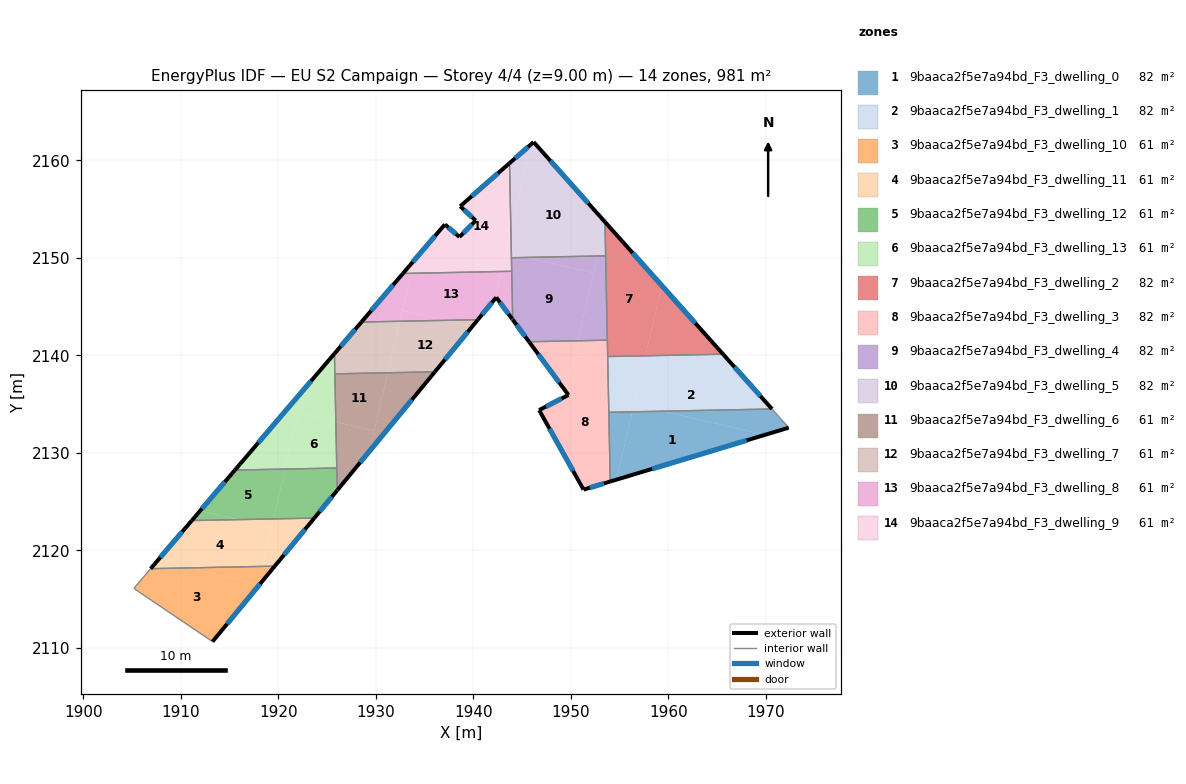
=== STOREY PLAN SPEC (per zone: floor XY polygon, exterior-wall plan segments, windows/doors) ===
zone 1: 9baaca2f5e7a94bd_F3_dwelling_0  (81.7 m²)
  floor: (1969.87, 2131.84) (1954.67, 2127.26) (1956.29, 2134.21) (1959.44, 2134.28)
  floor: (1970.62, 2134.50) (1972.33, 2132.59) (1969.87, 2131.84) (1959.44, 2134.28)
  floor: (1956.29, 2134.21) (1954.67, 2127.26) (1954.03, 2127.06) (1953.89, 2134.16)
  exterior wall: (1954.03, 2127.06) – (1972.33, 2132.59)  [19.1 m]
    window: (1958.33, 2128.36) – (1968.04, 2131.29)  [16.1 m²]
  interior walls: 3
zone 2: 9baaca2f5e7a94bd_F3_dwelling_1  (81.7 m²)
  floor: (1969.45, 2135.81) (1970.62, 2134.50) (1959.44, 2134.28) (1956.47, 2134.97) (1957.33, 2138.64)
  floor: (1959.44, 2134.28) (1956.29, 2134.21) (1956.47, 2134.97)
  floor: (1965.60, 2140.12) (1969.45, 2135.81) (1957.33, 2138.64) (1957.63, 2139.96)
  floor: (1957.63, 2139.96) (1957.26, 2138.37) (1953.78, 2139.18) (1953.77, 2139.88)
  floor: (1957.26, 2138.37) (1956.29, 2134.21) (1953.89, 2134.17) (1953.78, 2139.18)
  exterior wall: (1970.62, 2134.50) – (1965.60, 2140.12)  [7.5 m]
    window: (1969.44, 2135.82) – (1966.78, 2138.80)  [6.4 m²]
  interior walls: 3
zone 3: 9baaca2f5e7a94bd_F3_dwelling_10  (61.3 m²)
  floor: (1917.93, 2116.52) (1917.87, 2116.27) (1913.24, 2110.64) (1905.17, 2116.11) (1906.90, 2118.13) (1910.71, 2118.21)
  floor: (1918.36, 2118.36) (1917.93, 2116.52) (1910.71, 2118.21)
  floor: (1919.62, 2118.39) (1917.87, 2116.27) (1918.36, 2118.36)
  exterior wall: (1913.24, 2110.64) – (1919.62, 2118.39)  [10.0 m]
    window: (1914.74, 2112.46) – (1918.12, 2116.57)  [8.5 m²]
  interior walls: 3
zone 4: 9baaca2f5e7a94bd_F3_dwelling_11  (61.3 m²)
  floor: (1919.30, 2122.37) (1918.36, 2118.36) (1910.71, 2118.21) (1907.59, 2118.93) (1911.11, 2123.06) (1915.92, 2123.16)
  floor: (1910.71, 2118.21) (1906.90, 2118.13) (1907.59, 2118.93)
  floor: (1923.68, 2123.32) (1919.62, 2118.39) (1918.36, 2118.36) (1919.50, 2123.23)
  floor: (1919.50, 2123.23) (1919.30, 2122.37) (1915.92, 2123.16)
  exterior wall: (1911.11, 2123.06) – (1906.90, 2118.13)  [6.5 m]
    window: (1910.12, 2121.90) – (1907.89, 2119.29)  [5.5 m²]
  exterior wall: (1919.62, 2118.39) – (1923.68, 2123.32)  [6.4 m]
    window: (1920.57, 2119.54) – (1922.73, 2122.16)  [5.4 m²]
  interior walls: 2
zone 5: 9baaca2f5e7a94bd_F3_dwelling_12  (61.3 m²)
  floor: (1925.98, 2128.45) (1926.03, 2126.17) (1923.68, 2123.32) (1919.50, 2123.23) (1920.69, 2128.34)
  floor: (1920.69, 2128.34) (1919.50, 2123.23) (1915.92, 2123.16) (1911.98, 2124.08) (1915.54, 2128.24)
  floor: (1915.92, 2123.16) (1911.11, 2123.06) (1911.98, 2124.08)
  exterior wall: (1923.68, 2123.32) – (1926.03, 2126.17)  [3.7 m]
    window: (1924.23, 2123.99) – (1925.48, 2125.50)  [3.1 m²]
  exterior wall: (1915.54, 2128.24) – (1911.11, 2123.06)  [6.8 m]
    window: (1914.50, 2127.02) – (1912.15, 2124.28)  [5.7 m²]
  interior walls: 3
zone 6: 9baaca2f5e7a94bd_F3_dwelling_13  (61.3 m²)
  floor: (1925.89, 2133.18) (1925.98, 2128.45) (1920.69, 2128.34) (1922.03, 2134.08)
  floor: (1922.59, 2136.50) (1920.69, 2128.34) (1915.54, 2128.24)
  floor: (1925.74, 2140.18) (1925.89, 2133.18) (1922.03, 2134.08) (1922.59, 2136.50)
  exterior wall: (1925.74, 2140.18) – (1915.54, 2128.24)  [15.7 m]
    window: (1923.35, 2137.38) – (1917.93, 2131.04)  [13.3 m²]
  interior walls: 3
zone 7: 9baaca2f5e7a94bd_F3_dwelling_2  (81.7 m²)
  floor: (1953.54, 2153.63) (1959.32, 2147.17) (1957.63, 2139.96) (1953.77, 2139.88) (1953.49, 2153.43)
  floor: (1959.32, 2147.17) (1965.60, 2140.12) (1957.63, 2139.96)
  exterior wall: (1965.60, 2140.12) – (1953.49, 2153.69)  [18.2 m]
    window: (1962.76, 2143.31) – (1956.33, 2150.51)  [15.3 m²]
  interior walls: 4
zone 8: 9baaca2f5e7a94bd_F3_dwelling_3  (81.7 m²)
  floor: (1953.78, 2139.18) (1954.03, 2127.06) (1951.29, 2126.24) (1946.74, 2134.39) (1949.74, 2135.94) (1949.49, 2136.28) (1950.35, 2139.98)
  floor: (1950.71, 2141.50) (1949.49, 2136.28) (1945.70, 2141.40)
  floor: (1953.73, 2141.56) (1953.78, 2139.18) (1950.36, 2139.98) (1950.71, 2141.50)
  exterior wall: (1949.74, 2135.94) – (1946.74, 2134.39)  [3.4 m]
    window: (1949.04, 2135.57) – (1947.44, 2134.75)  [2.9 m²]
  exterior wall: (1945.70, 2141.40) – (1949.74, 2135.94)  [6.8 m]
    window: (1946.65, 2140.12) – (1948.80, 2137.22)  [5.7 m²]
  exterior wall: (1951.29, 2126.24) – (1954.03, 2127.06)  [2.9 m]
    window: (1951.93, 2126.43) – (1953.39, 2126.87)  [2.4 m²]
  exterior wall: (1946.74, 2134.39) – (1951.29, 2126.24)  [9.3 m]
    window: (1947.81, 2132.48) – (1950.22, 2128.15)  [7.9 m²]
  interior walls: 4
zone 9: 9baaca2f5e7a94bd_F3_dwelling_4  (81.7 m²)
  floor: (1953.56, 2150.21) (1953.73, 2141.56) (1950.71, 2141.50) (1952.74, 2150.20)
  floor: (1952.74, 2150.20) (1952.33, 2148.45) (1945.49, 2150.05)
  floor: (1952.33, 2148.45) (1950.71, 2141.50) (1945.70, 2141.40) (1943.98, 2143.74) (1944.03, 2143.74) (1943.90, 2150.02) (1945.49, 2150.05)
  exterior wall: (1944.03, 2143.67) – (1945.70, 2141.40)  [2.8 m]
    window: (1944.42, 2143.14) – (1945.31, 2141.93)  [2.4 m²]
  exterior wall: (1943.98, 2143.74) – (1944.03, 2143.67)  [0.1 m]
    window: (1943.99, 2143.72) – (1944.01, 2143.68)  [0.1 m²]
  interior walls: 6
zone 10: 9baaca2f5e7a94bd_F3_dwelling_5  (81.7 m²)
  floor: (1946.18, 2161.88) (1953.49, 2153.69) (1953.49, 2153.43) (1952.74, 2150.20) (1945.49, 2150.05) (1943.89, 2150.42) (1943.84, 2152.79) (1945.91, 2161.65)
  floor: (1953.49, 2153.43) (1953.56, 2150.21) (1952.74, 2150.20)
  floor: (1945.91, 2161.65) (1943.84, 2152.79) (1943.70, 2159.72)
  floor: (1945.49, 2150.05) (1943.90, 2150.02) (1943.89, 2150.42)
  exterior wall: (1946.18, 2161.88) – (1943.70, 2159.72)  [3.3 m]
    window: (1945.59, 2161.37) – (1944.28, 2160.23)  [2.8 m²]
  exterior wall: (1953.49, 2153.69) – (1946.18, 2161.88)  [11.0 m]
    window: (1951.77, 2155.61) – (1947.89, 2159.96)  [9.3 m²]
  interior walls: 3
zone 11: 9baaca2f5e7a94bd_F3_dwelling_6  (61.3 m²)
  floor: (1936.05, 2138.32) (1929.34, 2130.18) (1931.22, 2138.22)
  floor: (1931.22, 2138.22) (1929.82, 2132.26) (1925.89, 2133.18) (1925.79, 2138.11)
  floor: (1929.82, 2132.26) (1929.34, 2130.18) (1926.03, 2126.17) (1925.89, 2133.18)
  exterior wall: (1926.03, 2126.17) – (1936.05, 2138.32)  [15.7 m]
    window: (1928.38, 2129.02) – (1933.69, 2135.46)  [13.3 m²]
  interior walls: 3
zone 12: 9baaca2f5e7a94bd_F3_dwelling_7  (61.3 m²)
  floor: (1932.45, 2143.50) (1931.22, 2138.22) (1925.79, 2138.11) (1925.74, 2140.18) (1928.51, 2143.42)
  floor: (1939.87, 2142.95) (1936.05, 2138.32) (1931.22, 2138.22) (1932.45, 2143.50) (1937.11, 2143.60)
  floor: (1940.45, 2143.67) (1939.87, 2142.95) (1937.11, 2143.60)
  exterior wall: (1928.51, 2143.42) – (1925.74, 2140.18)  [4.3 m]
    window: (1927.86, 2142.66) – (1926.39, 2140.94)  [3.6 m²]
  exterior wall: (1936.05, 2138.32) – (1940.45, 2143.67)  [6.9 m]
    window: (1937.08, 2139.57) – (1939.42, 2142.41)  [5.8 m²]
  interior walls: 3
zone 13: 9baaca2f5e7a94bd_F3_dwelling_8  (61.3 m²)
  floor: (1942.87, 2148.61) (1942.21, 2145.80) (1940.45, 2143.67) (1937.11, 2143.60) (1932.71, 2144.62) (1933.60, 2148.42)
  floor: (1933.60, 2148.42) (1932.45, 2143.50) (1928.51, 2143.42) (1932.77, 2148.40)
  floor: (1943.93, 2148.63) (1944.03, 2143.74) (1943.98, 2143.74) (1942.34, 2145.95) (1942.21, 2145.80) (1942.87, 2148.61)
  floor: (1937.11, 2143.60) (1932.45, 2143.50) (1932.71, 2144.62)
  exterior wall: (1940.45, 2143.67) – (1942.34, 2145.95)  [3.0 m]
    window: (1940.90, 2144.20) – (1941.90, 2145.41)  [2.5 m²]
  exterior wall: (1932.77, 2148.40) – (1928.51, 2143.42)  [6.6 m]
    window: (1931.77, 2147.23) – (1929.51, 2144.59)  [5.5 m²]
  exterior wall: (1942.34, 2145.95) – (1943.98, 2143.74)  [2.8 m]
    window: (1942.72, 2145.43) – (1943.59, 2144.26)  [2.3 m²]
  interior walls: 4
zone 14: 9baaca2f5e7a94bd_F3_dwelling_9  (61.3 m²)
  floor: (1943.70, 2159.72) (1943.84, 2152.79) (1942.91, 2148.82) (1934.75, 2150.72) (1937.07, 2153.43) (1938.57, 2152.15) (1940.23, 2153.82) (1938.64, 2155.30)
  floor: (1942.91, 2148.82) (1942.87, 2148.61) (1933.60, 2148.42) (1933.90, 2149.73) (1934.75, 2150.72)
  floor: (1943.84, 2152.79) (1943.89, 2150.42) (1943.32, 2150.56)
  floor: (1933.90, 2149.73) (1933.60, 2148.42) (1932.77, 2148.40)
  floor: (1943.89, 2150.42) (1943.93, 2148.63) (1942.87, 2148.61) (1943.32, 2150.56)
  exterior wall: (1937.07, 2153.43) – (1932.77, 2148.40)  [6.6 m]
    window: (1936.06, 2152.25) – (1933.78, 2149.58)  [5.6 m²]
  exterior wall: (1938.57, 2152.15) – (1937.07, 2153.43)  [2.0 m]
    window: (1938.21, 2152.45) – (1937.42, 2153.13)  [1.7 m²]
  exterior wall: (1940.23, 2153.82) – (1938.57, 2152.15)  [2.4 m]
    window: (1939.84, 2153.43) – (1938.96, 2152.54)  [2.0 m²]
  exterior wall: (1938.64, 2155.30) – (1940.23, 2153.82)  [2.2 m]
    window: (1939.02, 2154.95) – (1939.86, 2154.17)  [1.8 m²]
  exterior wall: (1943.70, 2159.72) – (1938.64, 2155.30)  [6.7 m]
    window: (1942.51, 2158.68) – (1939.83, 2156.33)  [5.7 m²]
  interior walls: 3

=== DERIVED (storey summary) ===
Building: EU S2 Campaign
Storey: 4 of 4  (floor level z = 9.00 m)
Storey gross floor area: 980.8 m²
Zones on this storey: 14
  - 9baaca2f5e7a94bd_F3_dwelling_0: floor 81.7 m²; exterior wall 19.1 m (57.4 m²); 1 window(s) 16.1 m²; WWR 28.1%
  - 9baaca2f5e7a94bd_F3_dwelling_1: floor 81.7 m²; exterior wall 7.5 m (22.6 m²); 1 window(s) 6.4 m²; WWR 28.1%
  - 9baaca2f5e7a94bd_F3_dwelling_10: floor 61.3 m²; exterior wall 10.0 m (30.1 m²); 1 window(s) 8.5 m²; WWR 28.1%
  - 9baaca2f5e7a94bd_F3_dwelling_11: floor 61.3 m²; exterior wall 12.9 m (38.6 m²); 2 window(s) 10.9 m²; WWR 28.1%
  - 9baaca2f5e7a94bd_F3_dwelling_12: floor 61.3 m²; exterior wall 10.5 m (31.5 m²); 2 window(s) 8.9 m²; WWR 28.1%
  - 9baaca2f5e7a94bd_F3_dwelling_13: floor 61.3 m²; exterior wall 15.7 m (47.1 m²); 1 window(s) 13.3 m²; WWR 28.1%
  - 9baaca2f5e7a94bd_F3_dwelling_2: floor 81.7 m²; exterior wall 18.2 m (54.6 m²); 1 window(s) 15.3 m²; WWR 28.1%
  - 9baaca2f5e7a94bd_F3_dwelling_3: floor 81.7 m²; exterior wall 22.4 m (67.1 m²); 4 window(s) 18.9 m²; WWR 28.1%
  - 9baaca2f5e7a94bd_F3_dwelling_4: floor 81.7 m²; exterior wall 2.9 m (8.7 m²); 2 window(s) 2.5 m²; WWR 28.1%
  - 9baaca2f5e7a94bd_F3_dwelling_5: floor 81.7 m²; exterior wall 14.3 m (42.8 m²); 2 window(s) 12.0 m²; WWR 28.1%
  - 9baaca2f5e7a94bd_F3_dwelling_6: floor 61.3 m²; exterior wall 15.7 m (47.2 m²); 1 window(s) 13.3 m²; WWR 28.1%
  - 9baaca2f5e7a94bd_F3_dwelling_7: floor 61.3 m²; exterior wall 11.2 m (33.6 m²); 2 window(s) 9.4 m²; WWR 28.1%
  - 9baaca2f5e7a94bd_F3_dwelling_8: floor 61.3 m²; exterior wall 12.3 m (36.8 m²); 3 window(s) 10.4 m²; WWR 28.1%
  - 9baaca2f5e7a94bd_F3_dwelling_9: floor 61.3 m²; exterior wall 19.8 m (59.5 m²); 5 window(s) 16.7 m²; WWR 28.1%
Zone adjacency (shared interzone walls):
  - 9baaca2f5e7a94bd_F3_dwelling_0 ↔ 9baaca2f5e7a94bd_F3_dwelling_1
  - 9baaca2f5e7a94bd_F3_dwelling_0 ↔ 9baaca2f5e7a94bd_F3_dwelling_3
  - 9baaca2f5e7a94bd_F3_dwelling_1 ↔ 9baaca2f5e7a94bd_F3_dwelling_2
  - 9baaca2f5e7a94bd_F3_dwelling_1 ↔ 9baaca2f5e7a94bd_F3_dwelling_3
  - 9baaca2f5e7a94bd_F3_dwelling_10 ↔ 9baaca2f5e7a94bd_F3_dwelling_11
  - 9baaca2f5e7a94bd_F3_dwelling_11 ↔ 9baaca2f5e7a94bd_F3_dwelling_12
  - 9baaca2f5e7a94bd_F3_dwelling_12 ↔ 9baaca2f5e7a94bd_F3_dwelling_13
  - 9baaca2f5e7a94bd_F3_dwelling_12 ↔ 9baaca2f5e7a94bd_F3_dwelling_6
  - 9baaca2f5e7a94bd_F3_dwelling_13 ↔ 9baaca2f5e7a94bd_F3_dwelling_6
  - 9baaca2f5e7a94bd_F3_dwelling_13 ↔ 9baaca2f5e7a94bd_F3_dwelling_7
  - 9baaca2f5e7a94bd_F3_dwelling_2 ↔ 9baaca2f5e7a94bd_F3_dwelling_3
  - 9baaca2f5e7a94bd_F3_dwelling_2 ↔ 9baaca2f5e7a94bd_F3_dwelling_4
  - 9baaca2f5e7a94bd_F3_dwelling_2 ↔ 9baaca2f5e7a94bd_F3_dwelling_5
  - 9baaca2f5e7a94bd_F3_dwelling_3 ↔ 9baaca2f5e7a94bd_F3_dwelling_4
  - 9baaca2f5e7a94bd_F3_dwelling_4 ↔ 9baaca2f5e7a94bd_F3_dwelling_5
  - 9baaca2f5e7a94bd_F3_dwelling_4 ↔ 9baaca2f5e7a94bd_F3_dwelling_8
  - 9baaca2f5e7a94bd_F3_dwelling_4 ↔ 9baaca2f5e7a94bd_F3_dwelling_9
  - 9baaca2f5e7a94bd_F3_dwelling_5 ↔ 9baaca2f5e7a94bd_F3_dwelling_9
  - 9baaca2f5e7a94bd_F3_dwelling_6 ↔ 9baaca2f5e7a94bd_F3_dwelling_7
  - 9baaca2f5e7a94bd_F3_dwelling_7 ↔ 9baaca2f5e7a94bd_F3_dwelling_8
  - 9baaca2f5e7a94bd_F3_dwelling_8 ↔ 9baaca2f5e7a94bd_F3_dwelling_9